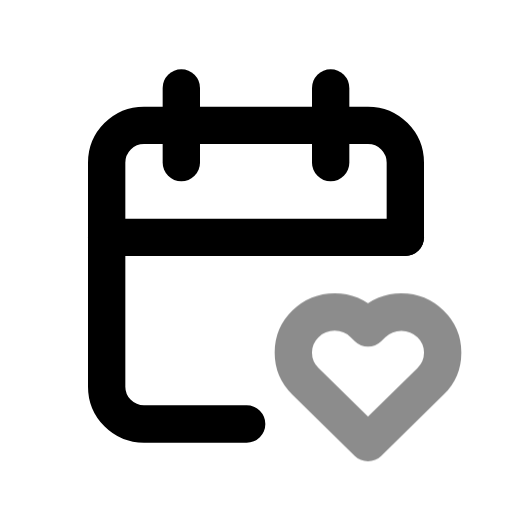
t = 0.00 s
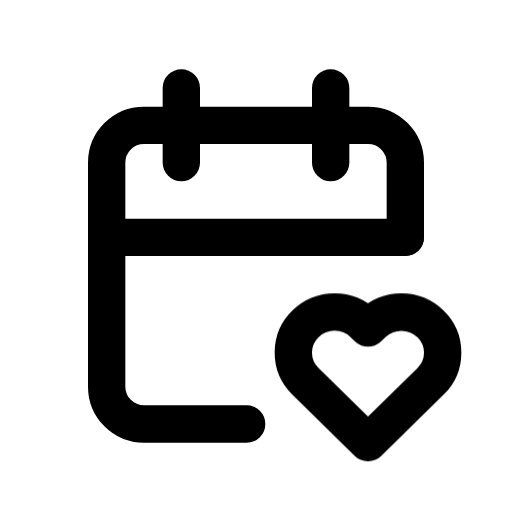
t = 0.60 s
t = 1.04 s: frame unchanged from t = 0.60 s, image omitted
t = 1.66 s: frame unchanged from t = 0.60 s, image omitted
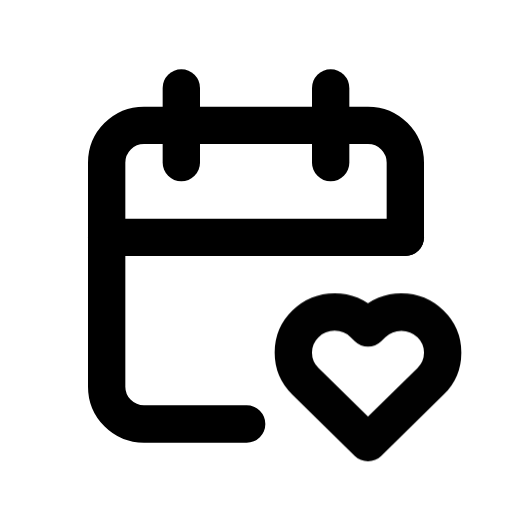
t = 2.06 s
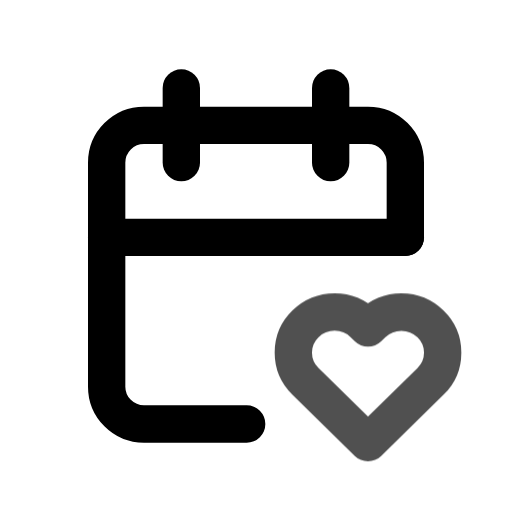
t = 2.85 s

The animated SVG that drew these frames (rendered in a browser with its animation timeline set to each time). Animation: 1 CSS @keyframes rule; one cycle of 3.25 s, repeats indefinitely.

<svg xmlns="http://www.w3.org/2000/svg" width="24" height="24" fill="none" stroke="currentColor" stroke-linecap="round" stroke-linejoin="round" stroke-width="2" viewBox="0 0 24 24">
    <!-- Generated by scripts/icon-expansion/generate.mjs -->
    <!-- Adapted from Tabler Icons 3.34.1.
MIT License

Copyright (c) 2020-2024 Paweł Kuna

Permission is hereby granted, free of charge, to any person obtaining a copy
of this software and associated documentation files (the "Software"), to deal
in the Software without restriction, including without limitation the rights
to use, copy, modify, merge, publish, distribute, sublicense, and/or sell
copies of the Software, and to permit persons to whom the Software is
furnished to do so, subject to the following conditions:

The above copyright notice and this permission notice shall be included in all
copies or substantial portions of the Software.

THE SOFTWARE IS PROVIDED "AS IS", WITHOUT WARRANTY OF ANY KIND, EXPRESS OR
IMPLIED, INCLUDING BUT NOT LIMITED TO THE WARRANTIES OF MERCHANTABILITY,
FITNESS FOR A PARTICULAR PURPOSE AND NONINFRINGEMENT. IN NO EVENT SHALL THE
AUTHORS OR COPYRIGHT HOLDERS BE LIABLE FOR ANY CLAIM, DAMAGES OR OTHER
LIABILITY, WHETHER IN AN ACTION OF CONTRACT, TORT OR OTHERWISE, ARISING FROM,
OUT OF OR IN CONNECTION WITH THE SOFTWARE OR THE USE OR OTHER DEALINGS IN THE
SOFTWARE. -->
    <style>
        @media (prefers-reduced-motion: no-preference) {
            @keyframes ira-exp-pulse { 0%, 100% { opacity: 1; } 22% { opacity: .45; } 40% { opacity: 1; } }
            [data-ira-motion="calendar-heart"] { transform-box: fill-box; transform-origin: center; animation: ira-exp-pulse 2.65s ease-in-out -0.6s infinite; }
        }
    </style>
    <g transform="translate(1.5 1.5) scale(.875)"><path d="M11.5 21h-5.5a2 2 0 0 1 -2 -2v-12a2 2 0 0 1 2 -2h12a2 2 0 0 1 2 2v4"/><path d="M16 3v4"/><path d="M8 3v4"/><path d="M4 11h16"/></g>
    <g data-ira-motion="calendar-heart"><g transform="translate(1.5 1.5) scale(.875)"><path d="M18 22l3.35 -3.284a2.143 2.143 0 0 0 .005 -3.071a2.242 2.242 0 0 0 -3.129 -.006l-.224 .22l-.223 -.22a2.242 2.242 0 0 0 -3.128 -.006a2.143 2.143 0 0 0 -.006 3.071l3.355 3.296z"/></g></g>
</svg>
